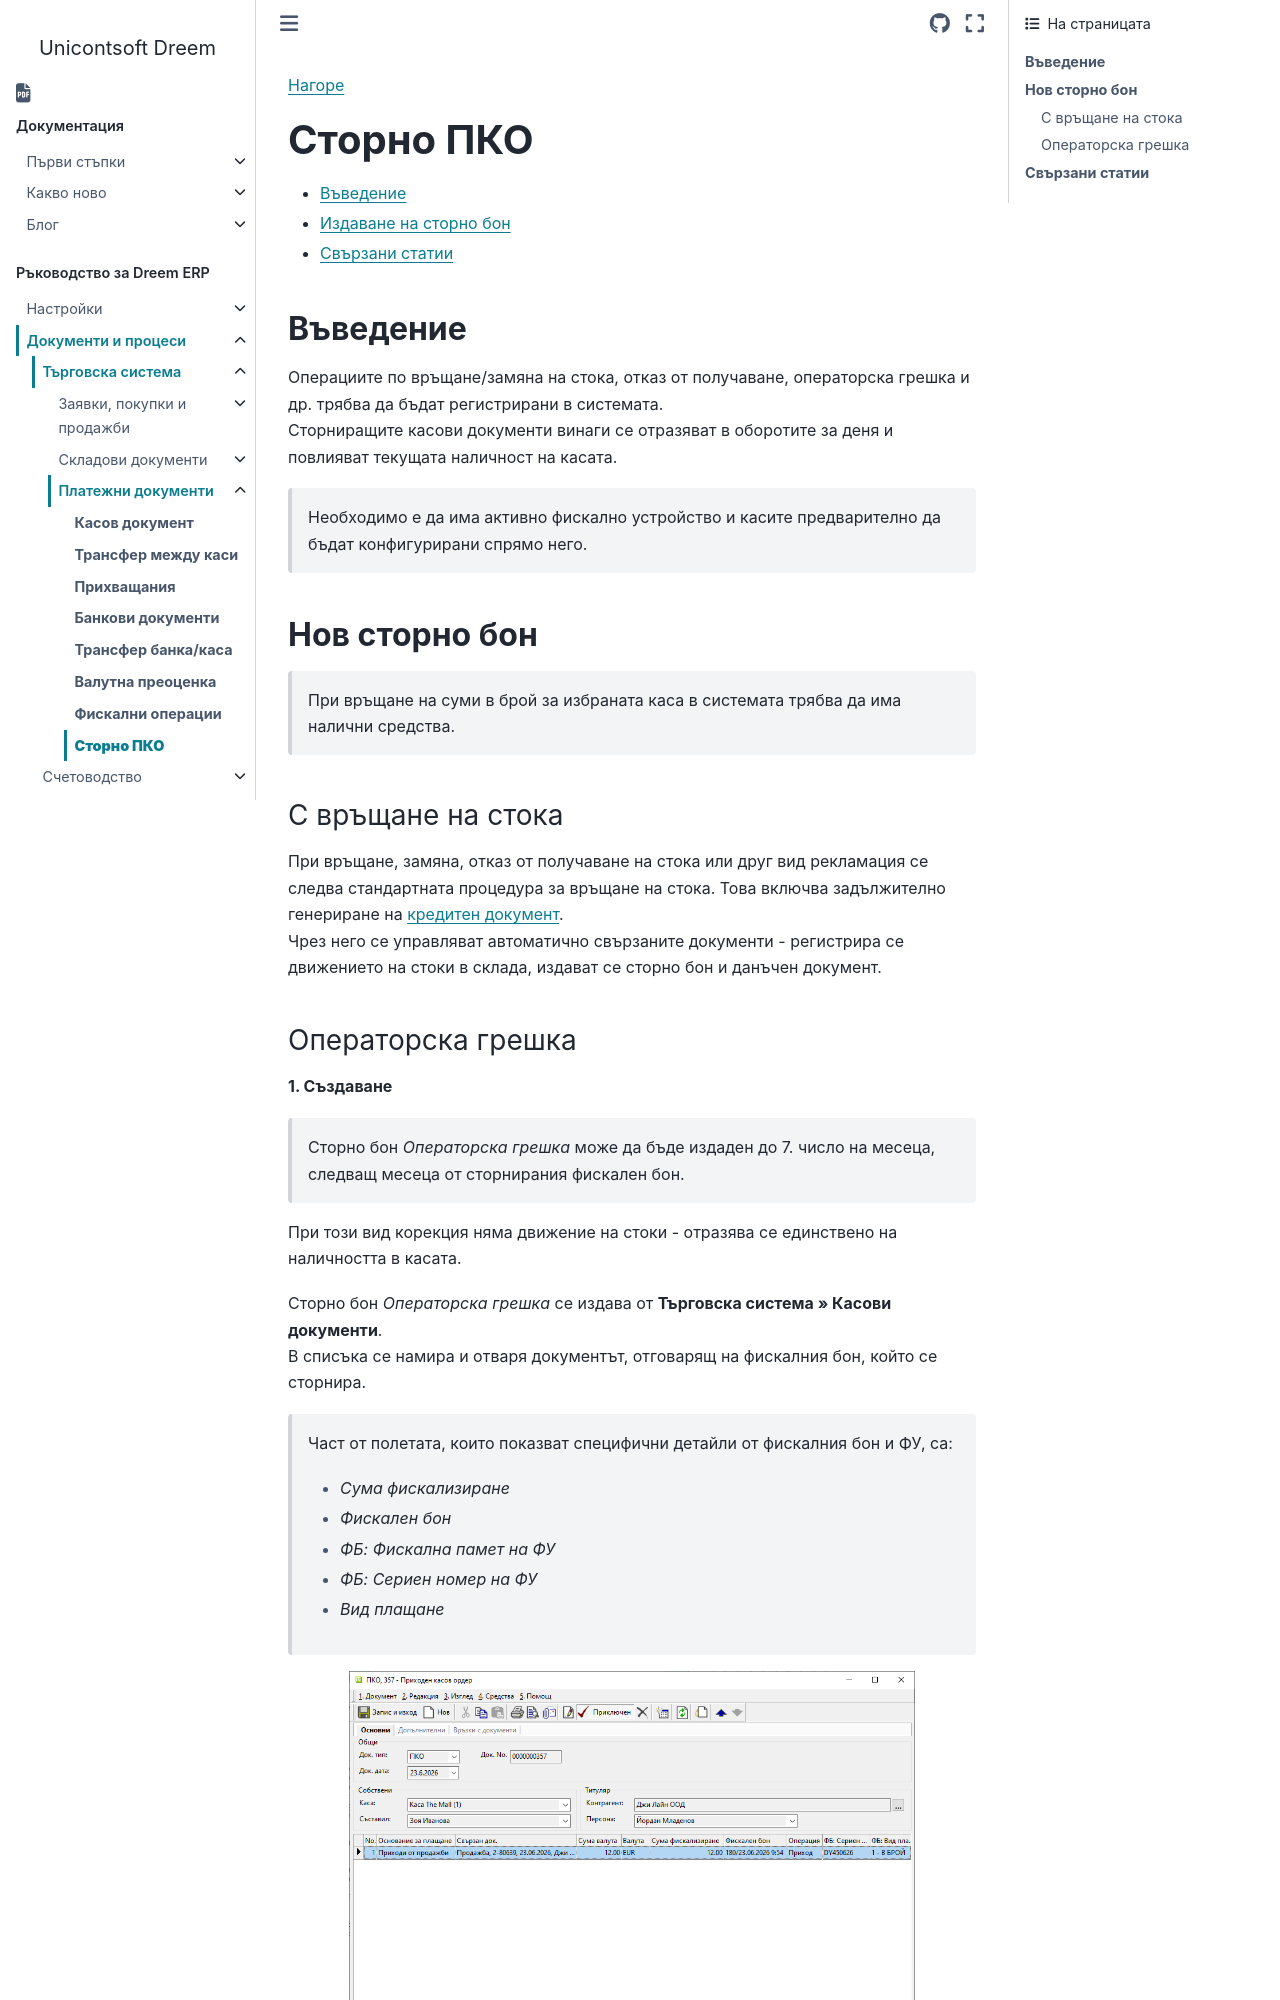

repository: Unicontsoft/unicontsoft.github.io · page: guide/erp/002-docs/001-trade-system/003-payments/008-refund.html · generator: sphinx

```{only} html
[Нагоре](000-index)
```

# **Сторно ПКО**

- [Въведение](#въведение)    
- [Издаване на сторно бон](#нов-сторно-бон)
- [Свързани статии](#свързани-статии)  

## **Въведение**

Операциите по връщане/замяна на стока, отказ от получаване, операторска грешка и др. трябва да бъдат регистрирани в системата.  
Сторниращите касови документи винаги се отразяват в оборотите за деня и повлияват текущата наличност на касата.  

> Необходимо е да има активно фискално устройство и касите предварително да бъдат конфигурирани спрямо него.  


## **Нов сторно бон**  

> При връщане на суми в брой за избраната каса в системата трябва да има налични средства.  

### С връщане на стока  

При връщане, замяна, отказ от получаване на стока или друг вид рекламация се следва стандартната процедура за връщане на стока. Това включва задължително генериране на [кредитен документ](../001-orders-sales-purchase-documents/007-credit-note.md).  
Чрез него се управляват автоматично свързаните документи - регистрира се движението на стоки в склада, издават се сторно бон и данъчен документ.
